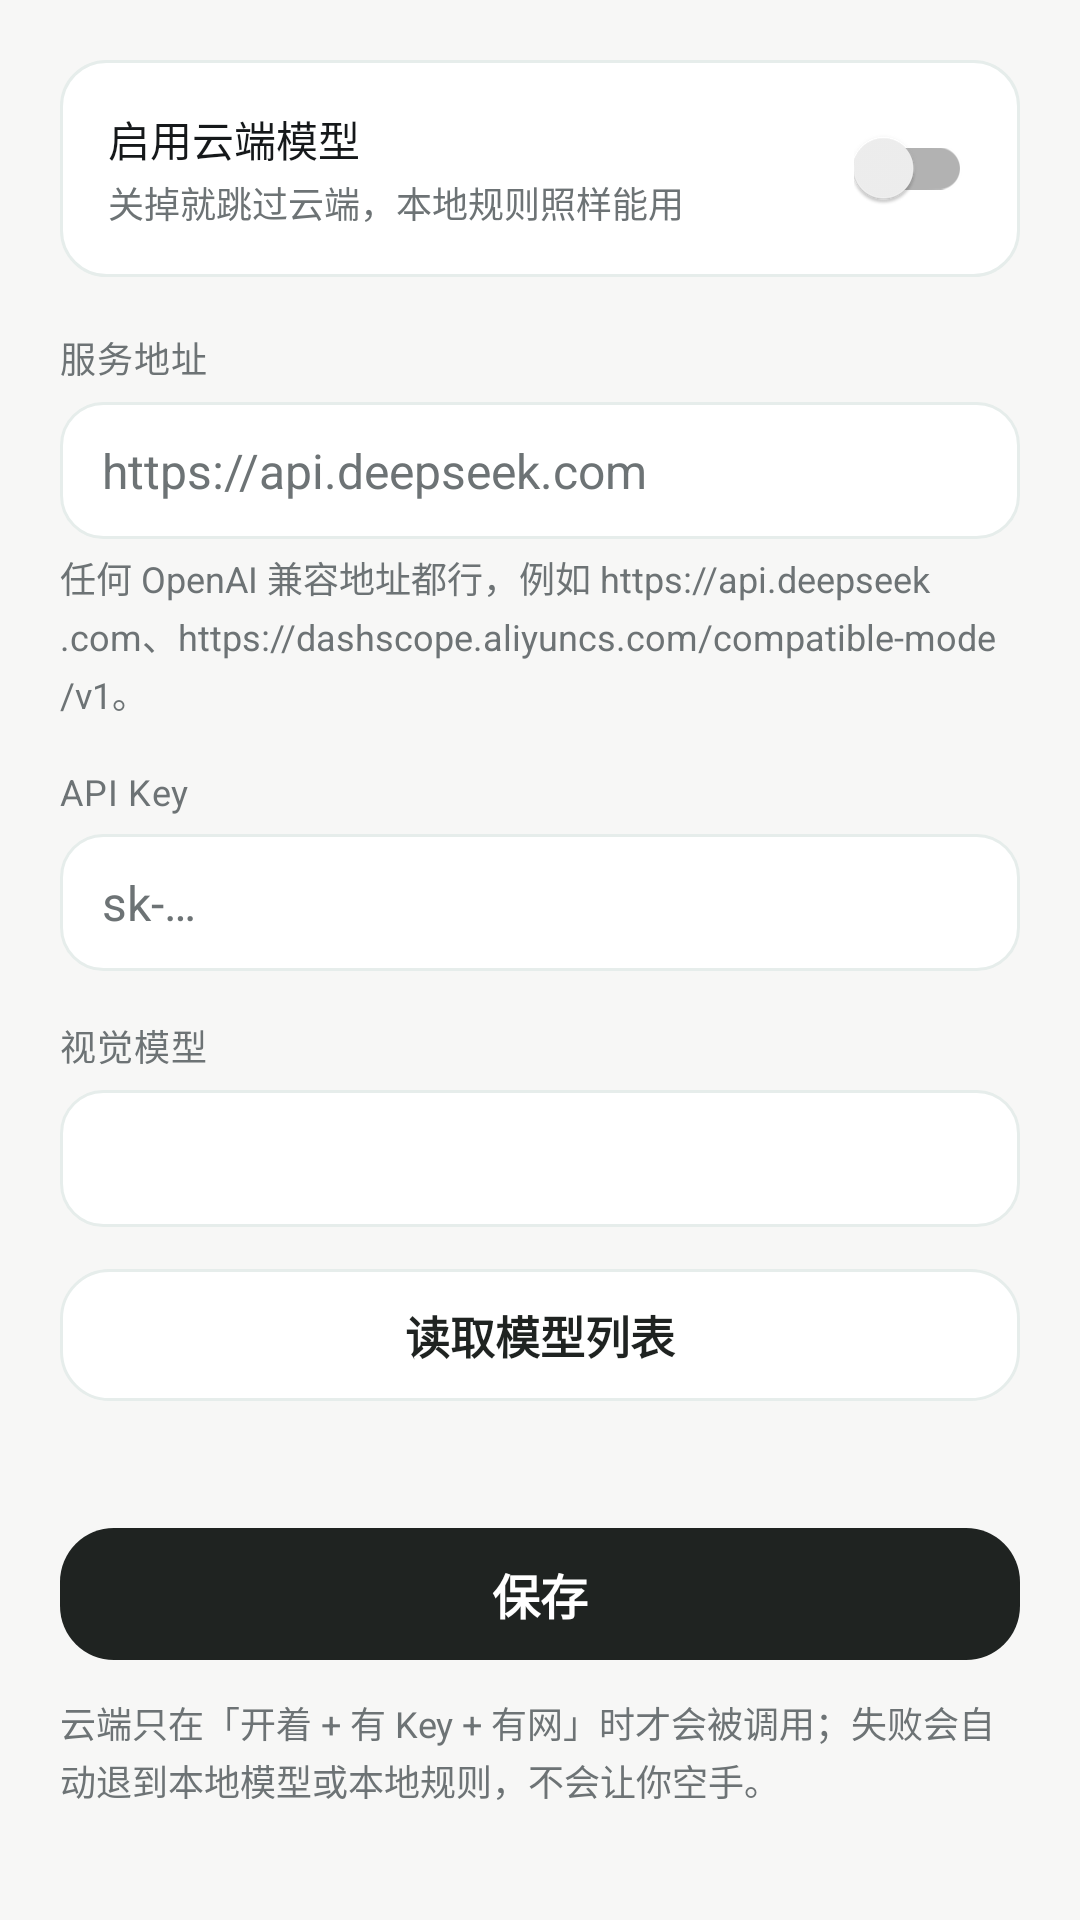

Here is an Android app screen rendered from its layout file. Give the layout XML and the strings, colors and styles it references.
<!-- AndroidManifest.xml: application theme Theme.NtfyCalendar -->
<!-- res/layout/activity_cloud_model.xml -->
<?xml version="1.0" encoding="utf-8"?>
<ScrollView xmlns:android="http://schemas.android.com/apk/res/android"
    android:layout_width="match_parent"
    android:layout_height="match_parent"
    android:background="?attr/bnWindowBg"
    android:fillViewport="true">

    <LinearLayout
        android:layout_width="match_parent"
        android:layout_height="wrap_content"
        android:orientation="vertical"
        android:paddingLeft="20dp"
        android:paddingRight="20dp"
        android:paddingTop="20dp"
        android:paddingBottom="28dp">

        <LinearLayout
            android:layout_width="match_parent"
            android:layout_height="wrap_content"
            android:background="@drawable/bg_card"
            android:gravity="center_vertical"
            android:orientation="horizontal"
            android:padding="16dp">

            <LinearLayout
                android:layout_width="0dp"
                android:layout_height="wrap_content"
                android:layout_weight="1"
                android:orientation="vertical">

                <TextView
                    android:layout_width="match_parent"
                    android:layout_height="wrap_content"
                    android:text="启用云端模型"
                    android:textColor="?attr/bnTextPrimary"
                    android:textSize="14sp" />

                <TextView
                    android:layout_width="match_parent"
                    android:layout_height="wrap_content"
                    android:layout_marginTop="2dp"
                    android:text="关掉就跳过云端，本地规则照样能用"
                    android:textColor="?attr/bnTextSecondary"
                    android:textSize="12sp" />
            </LinearLayout>

            <androidx.appcompat.widget.SwitchCompat
                android:id="@+id/swCloud"
                android:layout_width="wrap_content"
                android:layout_height="wrap_content" />
        </LinearLayout>

        <TextView
            style="@style/FormLabel"
            android:layout_marginTop="18dp"
            android:text="服务地址" />

        <EditText
            android:id="@+id/etBaseUrl"
            style="@style/FormInput"
            android:hint="https://api.deepseek.com"
            android:inputType="textUri" />

        <TextView
            style="@style/HintText"
            android:layout_marginTop="4dp"
            android:text="任何 OpenAI 兼容地址都行，例如 https://api.deepseek.com、https://dashscope.aliyuncs.com/compatible-mode/v1。" />

        <TextView
            style="@style/FormLabel"
            android:text="API Key" />

        <EditText
            android:id="@+id/etApiKey"
            style="@style/FormInput"
            android:hint="sk-…"
            android:inputType="textPassword" />

        <TextView
            style="@style/FormLabel"
            android:text="视觉模型" />

        <EditText
            android:id="@+id/etModel"
            style="@style/FormInput"
            android:inputType="text" />

        <Button
            android:id="@+id/btnListModels"
            style="@style/BtnTonal"
            android:layout_marginTop="14dp"
            android:text="读取模型列表" />

        <TextView
            android:id="@+id/tvCloudState"
            style="@style/HintText"
            android:layout_marginTop="8dp" />

        <Button
            android:id="@+id/btnSaveCloud"
            style="@style/BtnPrimary"
            android:layout_marginTop="18dp"
            android:text="保存" />

        <TextView
            style="@style/HintText"
            android:layout_marginTop="12dp"
            android:text="云端只在「开着 + 有 Key + 有网」时才会被调用；失败会自动退到本地模型或本地规则，不会让你空手。" />
    </LinearLayout>
</ScrollView>
<!-- resources referenced by this layout -->
<resources>
  <!-- drawable bg_card (drawable) -->
  ﻿<?xml version="1.0" encoding="utf-8"?>
  <shape xmlns:android="http://schemas.android.com/apk/res/android"
      android:shape="rectangle">
      <solid android:color="?attr/bnCard" />
      <corners android:radius="15dp" />
      <stroke
          android:width="1dp"
          android:color="?attr/bnCardEdge" />
  </shape>
  <style name="FormLabel">
          <item name="android:layout_width">match_parent</item>
          <item name="android:layout_height">wrap_content</item>
          <item name="android:layout_marginTop">16dp</item>
          <item name="android:textSize">12sp</item>
          <item name="android:letterSpacing">0.02</item>
          <item name="android:textColor">?attr/bnTextSecondary</item>
      </style>
  <style name="HintText">
          <item name="android:layout_width">match_parent</item>
          <item name="android:layout_height">wrap_content</item>
          <item name="android:textSize">12sp</item>
          <item name="android:lineSpacingExtra">2dp</item>
          <item name="android:textColor">?attr/bnTextSecondary</item>
      </style>
  <!-- drawable bg_button_primary (drawable) -->
  <?xml version="1.0" encoding="utf-8"?>
  <ripple xmlns:android="http://schemas.android.com/apk/res/android"
      android:color="#33FFFFFF">
      <item>
          <shape android:shape="rectangle">
              <solid android:color="?attr/bnPrimary" />
              <corners android:radius="18dp" />
          </shape>
      </item>
  </ripple>
  <!-- drawable bg_button_tonal (drawable) -->
  <?xml version="1.0" encoding="utf-8"?>
  <ripple xmlns:android="http://schemas.android.com/apk/res/android"
      android:color="?attr/bnRipple">
      <item>
          <shape android:shape="rectangle">
              <solid android:color="?attr/bnSurface" />
              <corners android:radius="16dp" />
              <stroke
                  android:width="1dp"
                  android:color="?attr/bnCardStroke" />
          </shape>
      </item>
  </ripple>
  <!-- drawable bg_input (drawable) -->
  <?xml version="1.0" encoding="utf-8"?>
  <shape xmlns:android="http://schemas.android.com/apk/res/android"
      android:shape="rectangle">
      <solid android:color="?attr/bnSurface" />
      <corners android:radius="14dp" />
      <stroke
          android:width="1dp"
          android:color="?attr/bnCardStroke" />
  </shape>
  <style name="BellnoteWindowAnim" parent="@android:style/Animation.Activity">
          <item name="android:activityOpenEnterAnimation">@anim/act_open_enter</item>
          <item name="android:activityOpenExitAnimation">@anim/act_open_exit</item>
          <item name="android:activityCloseEnterAnimation">@anim/act_close_enter</item>
          <item name="android:activityCloseExitAnimation">@anim/act_close_exit</item>
      </style>
  <color name="primary">#FF1F2321</color>
  <color name="primary_dark">#FF0E1110</color>
  <color name="text_on_primary">#FFFFFFFF</color>
  <color name="accent">#FF9A7B2E</color>
  <color name="window_bg">#FFF7F7F6</color>
  <color name="surface">#FFFFFFFF</color>
  <color name="card_bg">#FFFFFFFF</color>
  <color name="card_stroke">#FFE6EDEB</color>
  <color name="divider">#FFEDF2F0</color>
  <color name="text_primary">#FF15181A</color>
  <color name="text_secondary">#FF6D7375</color>
  <color name="chip_bg">#FFF0F1F0</color>
  <color name="icon_bg">#FFF1F5F4</color>
  <color name="danger">#FFC94848</color>
  <color name="ok">#FF34B37E</color>
  <color name="warn">#FFE8A33C</color>
  <color name="muted">#FF9AA5A0</color>
  <color name="nav_bg">#FFFFFFFF</color>
  <color name="ripple">#141F2321</color>
</resources>
